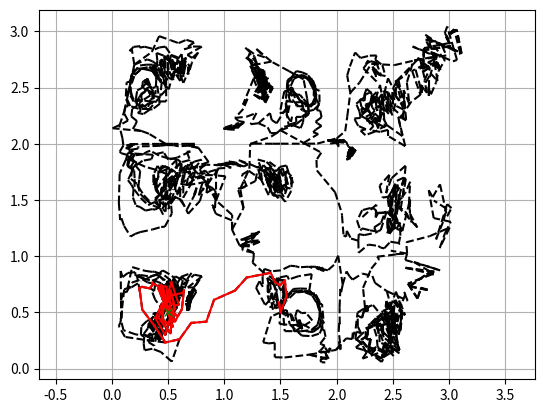

Generate this figure with matplotlib:
import matplotlib.pyplot as plt
import numpy as np
import random
from math import *

# 常数设置
U_swim = 0.9
A = 2 * U_swim / 3
epsilon = 0.3
L = 1
target_center = (0.5 * L, 0.5 * L)
start_center = (1.5 * L, 1.5 * L)
D_range = 0.5 * L

omega = 20 * pi * U_swim / (3 * L)
D = 1
dt = 0.1


def random_start():
    # 目标区域在一个圆形的范围内
    x_center = 1.5 * L
    y_center = 0.5 * L

    # 生成随机角度
    angle = random.uniform(0, 2 * pi)

    # 生成随机半径
    # radius = random.uniform(0, 0.25 * L)
    radius = 0

    # 将极坐标转换为直角坐标
    x = x_center + radius * cos(angle)
    y = y_center + radius * sin(angle)
    startpoint = [x, y]
    return startpoint


def random_target():
    # 目标区域在一个圆形的范围内
    x_center = 0.5 * L
    y_center = 0.5 * L

    # 生成随机角度
    angle = random.uniform(0, 2 * pi)

    # 生成随机半径
    # radius = random.uniform(0, 0.25 * L)
    radius = 0

    # 将极坐标转换为直角坐标
    x = x_center + radius * cos(angle)
    y = y_center + radius * sin(angle)
    startpoint = [x, y]
    return startpoint


# 动力学函数
def f_1(pos_x, t):
    """

    param pos_x:          position x
    param t:        simulation time

    return: f(x,t)
    """
    out_put = epsilon * sin(omega * t) * pos_x ** 2 + pos_x - 2 * epsilon * sin(omega * t) * pos_x
    return out_put


def psi(pos_x, pos_y, t):
    """

    param pos_x:          position x
    param pos_y:          position y
    param t:        simulation time

    return: ψ(x,y,t)
    """

    out_put = A * sin(pi * f_1(pos_x, t)) * sin(pi * pos_y)
    return out_put


def U_flow_x(pos_x, pos_y, t):
    """

    param pos_x:          position x
    param pos_y:          position y
    param t:        simulation time

    return: vflow_x
    """

    out_put = -pi * A * sin(pi * f_1(pos_x, t)) * cos(pi * pos_y)
    return out_put


def U_flow_y(pos_x, pos_y, t):
    """

    param pos_x:          position x
    param pos_y:          position y
    param t:        simulation time

    return: vflow_y
    """

    out_put = pi * A * cos(pi * f_1(pos_x, t)) * sin(pi * pos_y) * (
            2 * epsilon * sin(omega * t) * pos_x
            + 1 - 2 * epsilon * sin(omega * t))
    return out_put


def step(state, action, t):
    pos_x = state[0]
    pos_y = state[1]
    flow_x = U_flow_x(pos_x, pos_y, t)
    flow_y = U_flow_y(pos_x, pos_y, t)
    dx = (U_swim * cos(action) + flow_x) * dt
    dy = (U_swim * sin(action) + flow_y) * dt
    new_x = pos_x + dx
    new_y = pos_y + dy
    return [new_x, new_y]


# RRT过程
# Node类表示树中的一个节点
class Node:
    def __init__(self, x, y, t, a):
        # 节点x坐标
        self.x = x
        # 节点y坐标
        self.y = y
        # 节点时刻
        self.t = t
        # 到达该节点进行的动作(action to this node)
        self.at = a
        # 指向父节点的指针parent
        self.parent = None


"""""""""
class TimeNode(Node):
    def __init__(self, x, y, t):
        super().__init__(x, y)
        self.t = t
"""


class RRT:
    def __init__(self, start, goal, map_dimensions, delta_t, obstacle_list, expand_distance=None,
                 path_resolution=0.5,
                 goal_sample_rate=5, max_iter=500):
        # 地图起点
        self.start = Node(start[0], start[1], 0, float('inf'))
        # 地图终点
        self.goal = Node(goal[0], goal[1], float('inf'), float('inf'))
        # 采样时间
        self.time_step = delta_t
        # 地图尺寸
        self.min_rand = map_dimensions[0]
        self.max_rand = map_dimensions[1]
        # 扩展距离
        self.expand_distance = expand_distance
        # 路径分辨率
        self.path_resolution = path_resolution
        # 目标采样率
        self.goal_sample_rate = goal_sample_rate
        # 最大迭代次数
        self.max_iter = max_iter
        # 障碍物列表
        self.obstacle_list = obstacle_list
        self.node_list = [self.start]

    def plan(self):
        # 在最大迭代次数内
        t = 0  # 初始化时间
        for i in range(self.max_iter):
            print("#######################################")
            print(f'第{i}步')
            # 生成随机节点
            rnd_node = self.get_random_node(t)
            print("当前时间", rnd_node.t)
            # 找到离随机节点最近的现有节点
            nearest_ind = self.get_nearest_node_index(self.node_list, rnd_node)
            nearest_node = self.node_list[nearest_ind]
            print("最近点的时间", nearest_node.t)
            # 生成从现有节点到随机节点的新节点
            if nearest_node.t == t:
                print("不需要多步模拟")
                new_node = self.steer(nearest_node, rnd_node, self.time_step, nearest_node.t)
                print("更新后的时间", new_node.t)
                # 不与障碍物碰撞，加入节点list中
                if self.check_collision(new_node, self.obstacle_list):
                    self.node_list.append(new_node)
                    # 如果new_node离目标足够近，尝试直接连接到目标，并检查是否碰撞
                    if self.distance_to_goal(new_node.x, new_node.y) <= self.expand_distance:
                        """""""""
                         final_node, final_action = self.steer(new_node, self.goal, self.expand_distance,
                                                               round(t + self.time_step, 1))
                         self.action_list.append(final_action)
                         if self.check_collision(final_node, self.obstacle_list):
                             # 如果找到路径，生成最终路径
                             return self.generate_final_course(len(self.node_list) - 1)
                         """
                        return self.generate_final_course(len(self.node_list) - 1)
            else:
                print("需要多步模拟")
                new_node = self.steer(nearest_node, rnd_node, self.time_step, nearest_node.t)
                print("第一步模拟后的时间", new_node.t)
                # 不与障碍物碰撞，加入节点list中
                if self.check_collision(new_node, self.obstacle_list):
                    self.node_list.append(new_node)
                    # 如果new_node离目标足够近，尝试直接连接到目标，并检查是否碰撞
                    if self.distance_to_goal(new_node.x, new_node.y) <= self.expand_distance:
                        """""""""
                        final_node, final_action = self.steer(new_node, self.goal, self.expand_distance,
                                                              round(t + self.time_step, 1))
                        self.action_list.append(final_action)
                        if self.check_collision(final_node, self.obstacle_list):
                            # 如果找到路径，生成最终路径
                            return self.generate_final_course(len(self.node_list) - 1)
                        """
                        return self.generate_final_course(len(self.node_list) - 1)
                time_step = round((t - nearest_node.t) / self.time_step)  # 四舍五入向上取整
                print("开始循环，循环内需要进行的次数", time_step)
                print("不取整的循环次数", (t - nearest_node.t) / self.time_step)
                for _ in range(time_step):
                    print("进入循环")
                    current_time = new_node.t
                    print("此时的时间", current_time)
                    new_node = self.steer(new_node, rnd_node, self.time_step, current_time)
                    print("更新时间", new_node.t)
                    if self.check_collision(new_node, self.obstacle_list):
                        self.node_list.append(new_node)
                        # 如果new_node离目标足够近，尝试直接连接到目标，并检查是否碰撞
                        if self.distance_to_goal(new_node.x, new_node.y) <= self.expand_distance:
                            """""""""
                            final_node, final_action = self.steer(new_node, self.goal, self.expand_distance,
                                                                  round(t + self.time_step, 1))
                            self.action_list.append(final_action)
                            if self.check_collision(final_node, self.obstacle_list):
                                # 如果找到路径，生成最终路径
                                return self.generate_final_course(len(self.node_list) - 1)
                            """
                            return self.generate_final_course(len(self.node_list) - 1)
            t = round(t + self.time_step, 1)  # 更新时间并四舍五入保留一位小数
        return None

    # steer方法从from_node向to_node生成一个新的节点new_node
    def steer(self, from_node, to_node, time_step, t):
        new_node = Node(from_node.x, from_node.y, round(t + self.time_step, 1), 0)
        new_node.x, new_node.y, new_node.at = self.nonlinear_motion(from_node, to_node, time_step, t)
        new_node.parent = from_node
        return new_node

    def nonlinear_motion(self, from_node, to_node, delta_t, t):
        d, theta = self.calc_distance_and_angle(from_node, to_node)
        new_action = theta
        flow_x, flow_y = self.velocity_function(from_node.x, from_node.y, t)
        # dx = (U_swim * cos(theta) + flow_x) * (delta_t + to_node.t - from_node.t)
        # dy = (U_swim * sin(theta) + flow_y) * (delta_t + to_node.t - from_node.t)
        dx = (U_swim * cos(theta) + flow_x) * delta_t
        dy = (U_swim * sin(theta) + flow_y) * delta_t
        new_x = from_node.x + dx
        new_y = from_node.y + dy
        return new_x, new_y, new_action

    def velocity_function(self, x, y, t):
        v_x = U_flow_x(x, y, t)
        v_y = U_flow_y(x, y, t)
        return v_x, v_y

    # generate_final_course方法生成从起点到终点的路径
    # 从终点开始，通过父节点指针逐步回溯到起点，生成路径
    def generate_final_course(self, goal_ind):
        path = [[self.goal.x, self.goal.y]]
        path_time = []
        actions = []
        node = self.node_list[goal_ind]
        path.append([node.x, node.y])
        path_time.append(node.t)
        node = node.parent
        while node.parent is not None:
            path.append([node.x, node.y])
            path_time.append(node.t)
            actions.append(node.at)
            node = node.parent
        path.append([self.start.x, self.start.y])
        path_time.append(0)
        return path[::-1], path_time[::-1], actions[::-1]

    # get_random_node方法生成一个随机节点
    # 有一定概率直接返回目标节点，以提高算法效率
    def get_random_node(self, t):
        if random.randint(0, 100) > self.goal_sample_rate:
            rnd = Node(random.uniform(self.min_rand, self.max_rand), random.uniform(self.min_rand, self.max_rand), t,
                       float('inf'))
        else:
            rnd = Node(self.goal.x, self.goal.y, t, float('inf'))
        return rnd

    @staticmethod
    # 返回距离最小的节点索引
    def get_nearest_node_index(node_list, rnd_node):
        """""""""
        dlist = [(node.x - rnd_node.x) ** 2 + (node.y - rnd_node.y) ** 2 + (rnd_node.t - node.t) * 100
                 for node in node_list]
        """
        dlist = [(node.x - rnd_node.x) ** 2 + (node.y - rnd_node.y) ** 2
                 for node in node_list]
        minind = dlist.index(min(dlist))
        return minind

    @staticmethod
    # 计算两个节点之间的角度和距离
    def calc_distance_and_angle(from_node, to_node):
        dx = to_node.x - from_node.x
        dy = to_node.y - from_node.y
        d = hypot(dx, dy)
        theta = atan2(dy, dx)
        return d, theta

    # 判断是否与障碍物发生碰撞
    # size为距离半径
    def check_collision(self, node, obstacleList):
        """""""""
        for (ox, oy, size) in obstacleList:
            dx = ox - node.x
            dy = oy - node.y
            d = dx * dx + dy * dy
            if d <= size ** 2:
                return False  # collision
        """
        return True  # safe

    # 计算节点到目标的距离
    def distance_to_goal(self, x, y):
        dx = x - self.goal.x
        dy = y - self.goal.y
        return hypot(dx, dy)

    def draw_graph(self, all_path=False, final_path=None, time_list=None, obstacle_list=None, goal_range=None):
        fig, ax = plt.subplots()
        if obstacle_list:
            for (ox, oy, size) in obstacle_list:
                circle = plt.Circle((ox, oy), size, color='b')
                ax.add_artist(circle)

        if goal_range:
            for ((ox, oy), size) in goal_range:
                circle = plt.Circle((ox, oy), size, color='gold')
                ax.add_artist(circle)

        if all_path:
            for node in self.node_list:
                if node.parent is not None:
                    plt.plot([node.parent.x, node.x], [node.parent.y, node.y], "k--")

        if final_path is None:
            print("无法找到轨迹")

        else:
            print("轨迹寻找成功")
            print("time_list", time_list)
            path = final_path
            for i in range(len(path) - 1):
                plt.plot([path[i][0], path[i + 1][0]], [path[i][1], path[i + 1][1]], "r-")

        plt.plot(self.goal.x, self.goal.y, "gx")
        for (ox, oy, size) in self.obstacle_list:
            plt.plot(ox, oy, "ok", ms=30 * size)

        plt.axis("equal")
        plt.grid(True)
        plt.show()


def main():
    # start = [1, 1]
    start = random_start()
    # goal = [3, 3]
    goal = random_target()
    goal_range = [(goal, 1.0 / 50)]
    map_dimensions = [0, 3]

    """""""""
    obstacle_list = [
        (5, 5, 1),
        (3, 6, 2),
        (3, 8, 2),
        (7, 5, 2),
    ]
    """
    obstacle_list = []

    rrt = RRT(start, goal, map_dimensions, dt, expand_distance=L / 50, obstacle_list=obstacle_list)
    path, time_list, action_list = rrt.plan()

    for i in range(len(action_list)):
        print("########################################")
        print(path[i + 1])
        print(step(path[i], action_list[i], time_list[i]))

    rrt.draw_graph(all_path=True, final_path=path, time_list=time_list, goal_range=goal_range)




if __name__ == '__main__':
    main()
